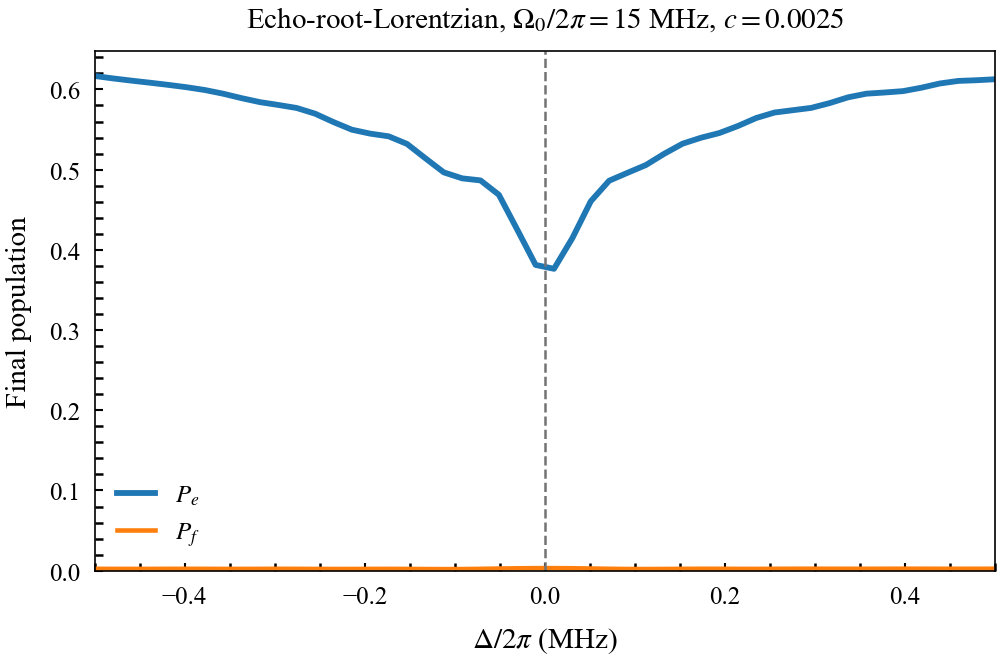

The data file committed next to this chart (first rows):
detuning_mhz, p_g, p_e, p_f
-0.5, 0.3809, 0.6168, 0.002294
-0.4796, 0.384, 0.6137, 0.002259
-0.4592, 0.3868, 0.611, 0.002231
-0.4388, 0.3893, 0.6084, 0.002252
-0.4184, 0.392, 0.6057, 0.002304
-0.398, 0.3949, 0.6028, 0.002326
-0.3776, 0.3984, 0.5993, 0.002286
-0.3571, 0.4031, 0.5946, 0.002228
-0.3367, 0.4087, 0.5891, 0.002219
-0.3163, 0.4136, 0.5841, 0.00227
-0.2959, 0.4171, 0.5806, 0.002316
-0.2755, 0.4209, 0.5768, 0.002285
-0.2551, 0.4281, 0.5698, 0.002191
-0.2347, 0.4386, 0.5593, 0.002118
-0.2143, 0.4481, 0.5498, 0.002139
-0.1939, 0.4529, 0.5449, 0.002222
-0.1735, 0.4562, 0.5415, 0.002263
-0.1531, 0.4657, 0.5321, 0.002187
-0.1327, 0.4838, 0.5142, 0.002034
-0.1122, 0.5014, 0.4966, 0.001939
-0.09184, 0.5088, 0.4891, 0.002017
-0.07143, 0.5111, 0.4866, 0.002284
-0.05102, 0.5287, 0.4687, 0.002647
-0.03061, 0.5718, 0.4252, 0.002977
-0.0102, 0.6156, 0.3812, 0.003173
0.0102, 0.6204, 0.3764, 0.003188
0.03061, 0.5823, 0.4146, 0.003019
0.05102, 0.5368, 0.4605, 0.00271
0.07143, 0.5115, 0.4862, 0.002362
0.09184, 0.5018, 0.496, 0.002106
0.1122, 0.4922, 0.5057, 0.002036
0.1327, 0.4781, 0.5198, 0.002139
0.1531, 0.4653, 0.5324, 0.002297
0.1735, 0.4578, 0.5398, 0.002379
0.1939, 0.452, 0.5457, 0.002343
0.2143, 0.4434, 0.5543, 0.002263
0.2347, 0.4334, 0.5643, 0.002245
0.2551, 0.4265, 0.5712, 0.002318
0.2755, 0.4235, 0.5741, 0.002415
0.2959, 0.4205, 0.577, 0.002448
0.3163, 0.4146, 0.583, 0.002404
0.3367, 0.4075, 0.5901, 0.002353
0.3571, 0.4029, 0.5947, 0.002362
0.3776, 0.4014, 0.5962, 0.002421
0.398, 0.3996, 0.5979, 0.002462
0.4184, 0.3954, 0.6022, 0.002441
0.4388, 0.3902, 0.6074, 0.002389
0.4592, 0.387, 0.6106, 0.002367
0.4796, 0.3861, 0.6115, 0.002395
0.5, 0.3849, 0.6127, 0.00243
